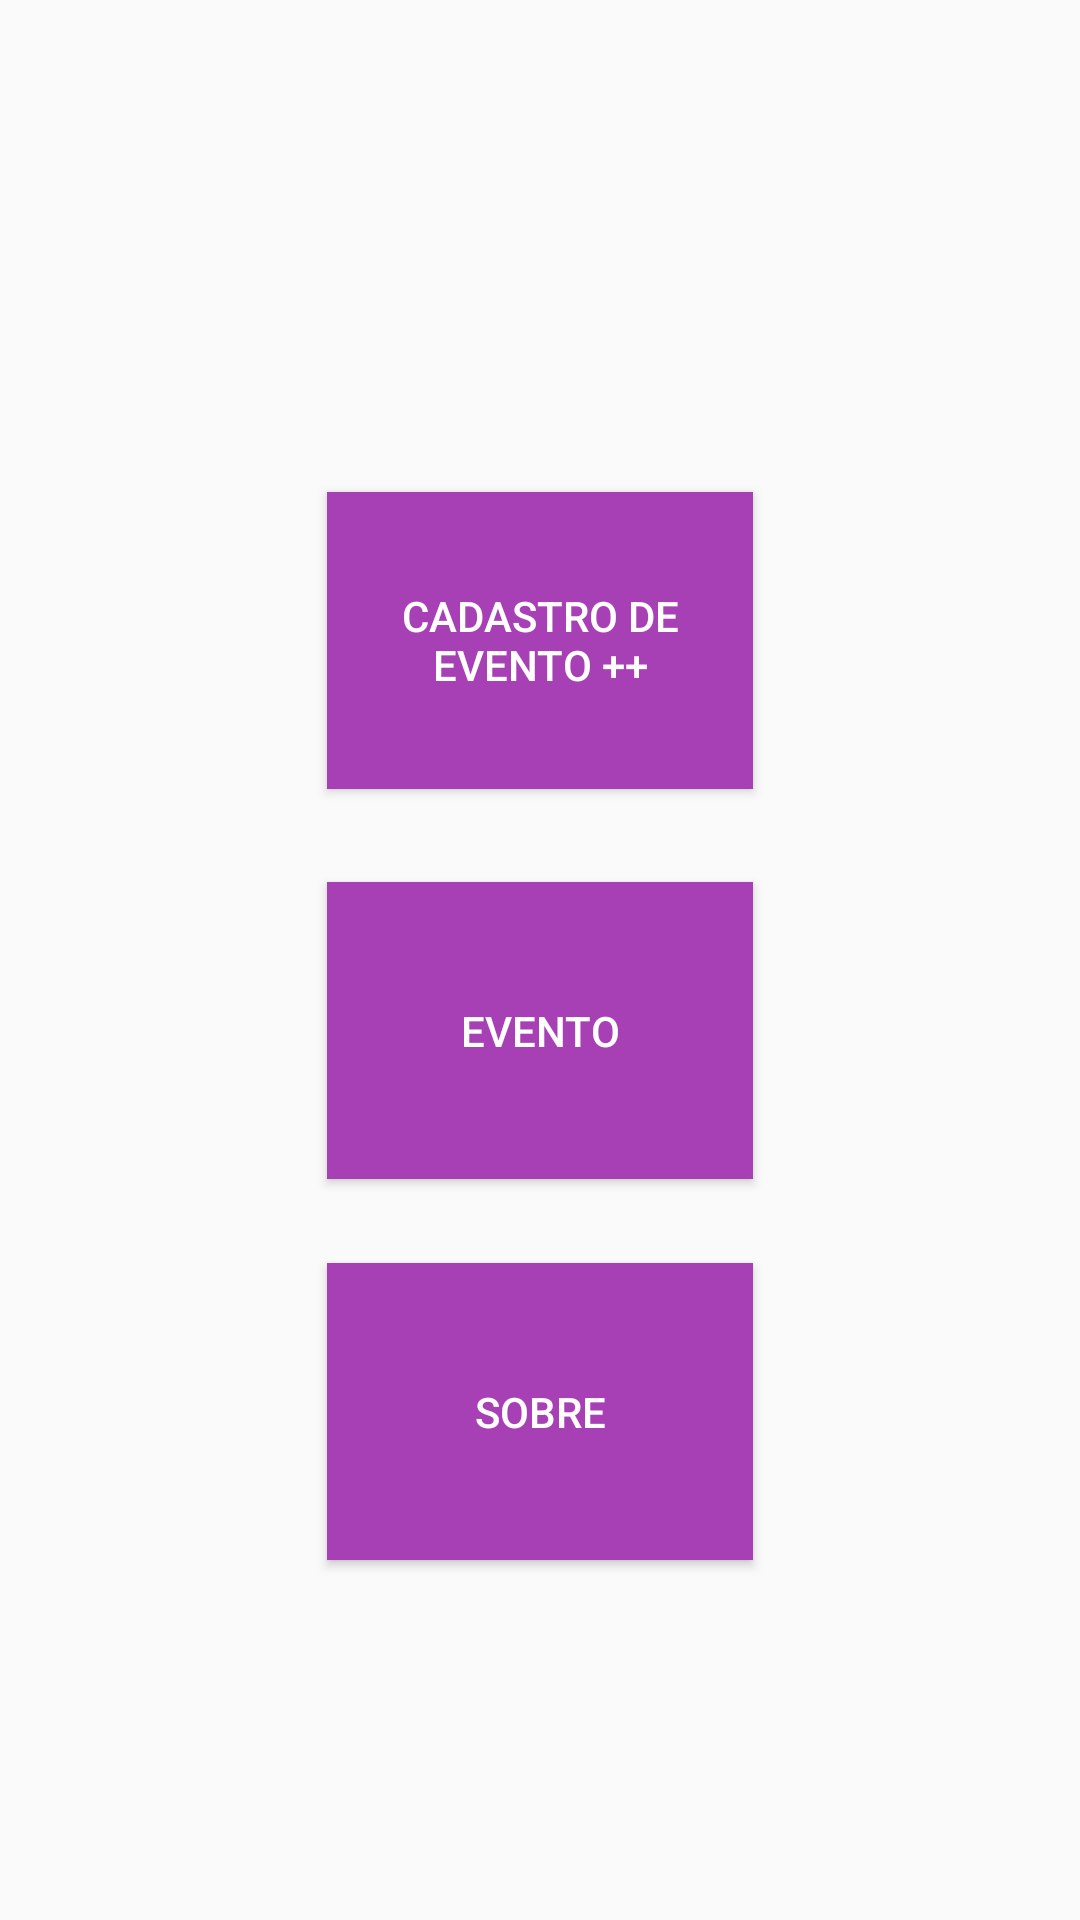

Layout XML and referenced resources for this Android screen:
<!-- AndroidManifest.xml: application theme AppTheme -->
<!-- res/layout/activity_tela_principal.xml -->
<?xml version="1.0" encoding="utf-8"?>
<android.support.constraint.ConstraintLayout xmlns:android="http://schemas.android.com/apk/res/android"
    xmlns:app="http://schemas.android.com/apk/res-auto"
    xmlns:tools="http://schemas.android.com/tools"
    android:layout_width="match_parent"
    android:layout_height="match_parent"
    app:layout_constrainedWidth="true"
    tools:context="com.example.ascom_unitins.listavip.View.TelaPrincipal">

    <Button
        android:id="@+id/BotaoCadEvento"
        style="@style/Widget.AppCompat.Button.Colored"
        android:layout_width="142dp"
        android:layout_height="99dp"
        android:layout_marginBottom="31dp"
        android:layout_marginEnd="8dp"
        android:layout_marginStart="8dp"
        android:background="@color/colorPrimary"
        android:text="Cadastro de EVENTO ++"
        app:layout_constraintBottom_toTopOf="@+id/BotaoEvento"
        app:layout_constraintEnd_toEndOf="parent"
        app:layout_constraintStart_toStartOf="parent" />

    <Button
        android:id="@+id/BotaoEvento"
        style="@style/Widget.AppCompat.Button.Colored"
        android:layout_width="142dp"
        android:layout_height="99dp"
        android:layout_marginBottom="28dp"
        android:layout_marginEnd="8dp"
        android:layout_marginStart="8dp"
        android:background="@color/colorPrimary"
        android:text="EVENTO"
        app:layout_constraintBottom_toTopOf="@+id/BotaoSobre"
        app:layout_constraintEnd_toEndOf="parent"
        app:layout_constraintStart_toStartOf="parent" />

    <Button
        android:id="@+id/BotaoSobre"
        style="@style/Widget.AppCompat.Button.Colored"
        android:layout_width="142dp"
        android:layout_height="99dp"
        android:layout_marginBottom="120dp"
        android:layout_marginEnd="8dp"
        android:layout_marginStart="8dp"
        android:background="@color/colorPrimary"
        android:text="Sobre"
        app:layout_constraintBottom_toBottomOf="parent"
        app:layout_constraintEnd_toEndOf="parent"
        app:layout_constraintStart_toStartOf="parent" />

</android.support.constraint.ConstraintLayout>
<!-- resources referenced by this layout -->
<resources>
  <color name="colorPrimary">#a73fb5</color>
  <style name="AppTheme" parent="Theme.AppCompat.Light.DarkActionBar">
          
          <item name="colorPrimary">@color/colorPrimary</item>
          <item name="colorPrimaryDark">@color/colorPrimaryDark</item>
          <item name="colorAccent">@color/colorAccent</item>
      </style>
  <color name="colorPrimaryDark">#121611</color>
  <color name="colorAccent">#40bcff</color>
</resources>
